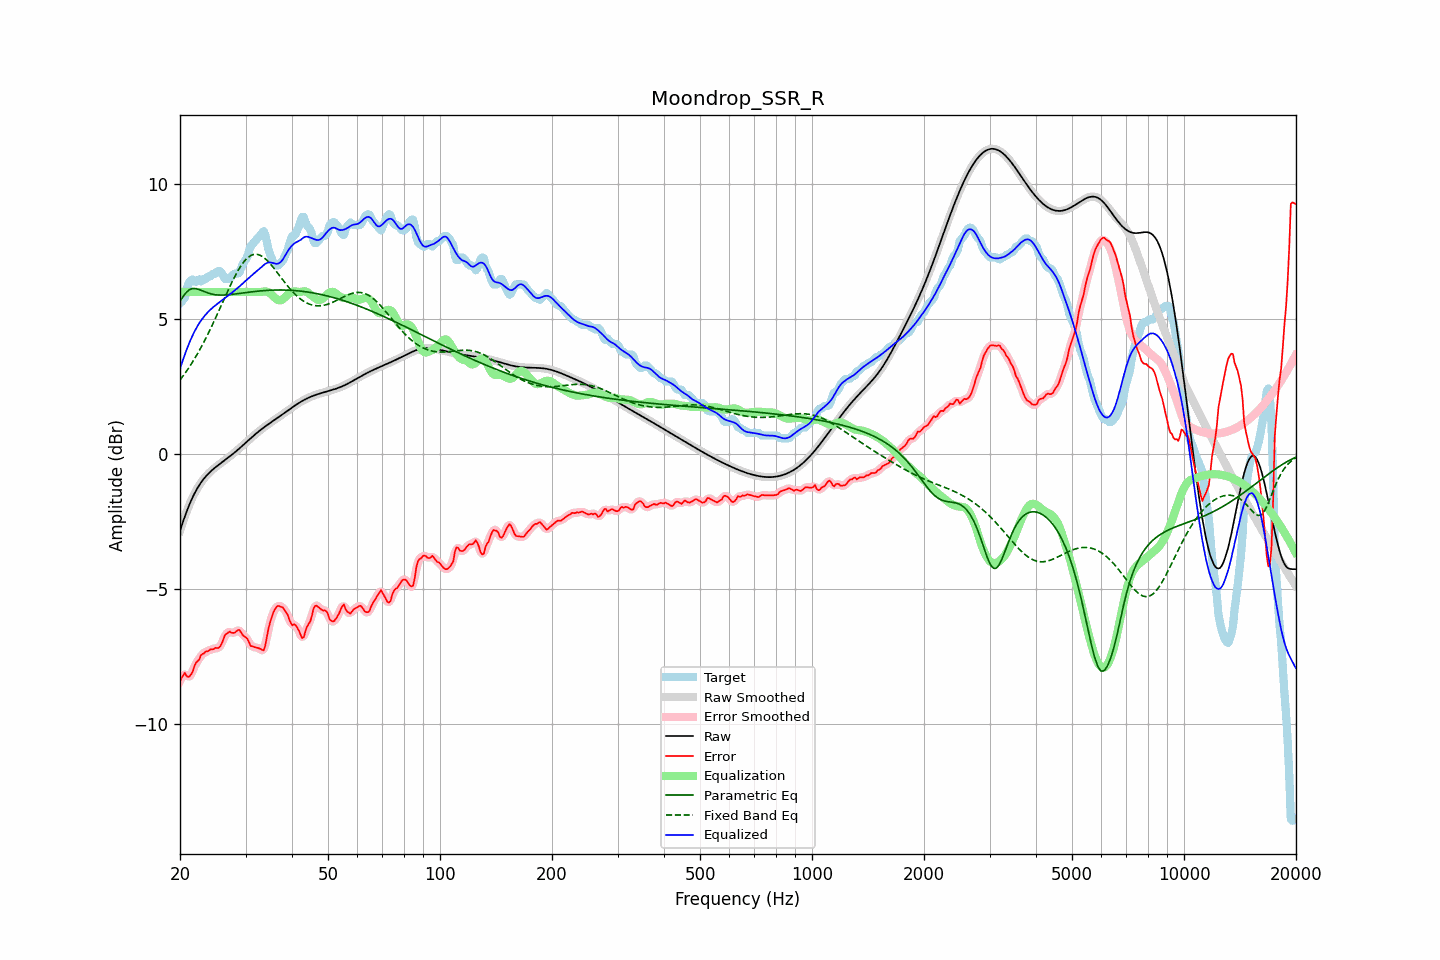

The table this chart was drawn from, first rows:
frequency, raw, error, smoothed, error_smoothed, equalization, parametric_eq, fixed_band_eq, equalized_raw, equalized_smoothed, target
20.00, -2.85, -8.43, -2.85, -8.42, 6.00, 5.66, 2.74, 3.15, 3.15, 5.58
20.20, -2.67, -8.30, -2.67, -8.30, 6.00, 5.75, 2.81, 3.33, 3.33, 5.63
20.40, -2.49, -8.20, -2.49, -8.21, 6.00, 5.83, 2.89, 3.51, 3.51, 5.71
20.61, -2.32, -8.11, -2.32, -8.17, 6.00, 5.91, 2.98, 3.68, 3.68, 5.79
20.81, -2.16, -8.22, -2.16, -8.20, 6.00, 5.99, 3.06, 3.84, 3.84, 6.06
21.02, -2.00, -8.26, -2.00, -8.23, 6.00, 6.04, 3.15, 4.00, 4.00, 6.26
21.23, -1.85, -8.24, -1.86, -8.24, 6.00, 6.09, 3.24, 4.15, 4.14, 6.39
21.44, -1.72, -8.16, -1.72, -8.16, 6.00, 6.11, 3.33, 4.28, 4.28, 6.44
21.66, -1.59, -8.05, -1.59, -8.02, 6.00, 6.13, 3.42, 4.41, 4.41, 6.46
21.87, -1.47, -7.86, -1.47, -7.88, 6.00, 6.12, 3.52, 4.53, 4.53, 6.39
22.09, -1.36, -7.74, -1.36, -7.77, 6.00, 6.12, 3.62, 4.64, 4.64, 6.38
22.31, -1.25, -7.67, -1.25, -7.66, 6.00, 6.10, 3.72, 4.75, 4.75, 6.42
22.54, -1.15, -7.62, -1.15, -7.57, 6.00, 6.09, 3.83, 4.85, 4.85, 6.47
22.76, -1.06, -7.46, -1.07, -7.50, 6.00, 6.06, 3.94, 4.94, 4.93, 6.39
22.99, -0.98, -7.41, -0.98, -7.42, 6.00, 6.04, 4.05, 5.02, 5.02, 6.43
23.22, -0.91, -7.39, -0.91, -7.36, 6.00, 6.02, 4.16, 5.09, 5.09, 6.48
23.45, -0.84, -7.32, -0.84, -7.34, 6.00, 5.99, 4.28, 5.16, 5.16, 6.48
23.69, -0.77, -7.31, -0.77, -7.30, 6.00, 5.97, 4.39, 5.23, 5.23, 6.54
23.92, -0.71, -7.29, -0.71, -7.27, 6.00, 5.95, 4.51, 5.29, 5.29, 6.58
24.16, -0.65, -7.23, -0.65, -7.26, 6.00, 5.93, 4.64, 5.35, 5.35, 6.58
24.40, -0.60, -7.25, -0.60, -7.23, 6.00, 5.92, 4.76, 5.40, 5.40, 6.65
24.65, -0.55, -7.23, -0.55, -7.21, 6.00, 5.91, 4.89, 5.45, 5.45, 6.68
24.89, -0.50, -7.18, -0.50, -7.21, 6.00, 5.90, 5.02, 5.50, 5.50, 6.68
25.14, -0.45, -7.19, -0.45, -7.19, 6.00, 5.89, 5.15, 5.55, 5.55, 6.74
25.39, -0.41, -7.19, -0.41, -7.17, 6.00, 5.89, 5.28, 5.59, 5.59, 6.78
25.65, -0.36, -7.13, -0.36, -7.12, 6.00, 5.88, 5.41, 5.64, 5.64, 6.77
25.91, -0.32, -7.02, -0.32, -7.00, 6.00, 5.88, 5.55, 5.68, 5.68, 6.70
26.16, -0.27, -6.87, -0.27, -6.87, 6.00, 5.88, 5.68, 5.73, 5.73, 6.60
26.43, -0.23, -6.71, -0.23, -6.74, 6.00, 5.89, 5.81, 5.77, 5.77, 6.48
26.69, -0.18, -6.66, -0.18, -6.65, 6.00, 5.89, 5.94, 5.82, 5.82, 6.48
26.96, -0.14, -6.62, -0.14, -6.61, 6.00, 5.89, 6.07, 5.86, 5.86, 6.48
27.23, -0.09, -6.58, -0.09, -6.60, 6.00, 5.90, 6.20, 5.91, 5.91, 6.49
27.50, -0.04, -6.62, -0.04, -6.61, 6.00, 5.91, 6.33, 5.96, 5.96, 6.58
27.77, 0.00, -6.63, 0.00, -6.62, 6.00, 5.91, 6.45, 6.00, 6.00, 6.63
28.05, 0.05, -6.63, 0.05, -6.61, 6.00, 5.92, 6.56, 6.05, 6.05, 6.68
28.33, 0.10, -6.58, 0.10, -6.57, 6.00, 5.93, 6.68, 6.10, 6.10, 6.68
28.62, 0.15, -6.53, 0.15, -6.54, 6.00, 5.94, 6.78, 6.15, 6.15, 6.68
28.90, 0.21, -6.52, 0.21, -6.55, 6.00, 5.94, 6.88, 6.21, 6.21, 6.73
29.19, 0.26, -6.62, 0.26, -6.61, 6.00, 5.95, 6.98, 6.26, 6.26, 6.88
29.48, 0.31, -6.71, 0.31, -6.69, 6.00, 5.96, 7.06, 6.31, 6.31, 7.02
29.78, 0.37, -6.76, 0.37, -6.75, 6.00, 5.97, 7.14, 6.37, 6.37, 7.12
30.08, 0.42, -6.79, 0.42, -6.80, 6.00, 5.98, 7.20, 6.42, 6.42, 7.21
30.38, 0.47, -6.86, 0.47, -6.89, 6.00, 5.98, 7.26, 6.47, 6.47, 7.33
30.68, 0.53, -6.99, 0.53, -6.99, 6.00, 5.99, 7.31, 6.53, 6.53, 7.51
30.99, 0.58, -7.12, 0.58, -7.08, 6.00, 6.00, 7.35, 6.58, 6.58, 7.70
31.30, 0.63, -7.13, 0.63, -7.14, 6.00, 6.01, 7.37, 6.63, 6.63, 7.76
31.61, 0.69, -7.15, 0.69, -7.16, 6.00, 6.01, 7.39, 6.69, 6.69, 7.83
31.93, 0.74, -7.17, 0.74, -7.16, 6.00, 6.02, 7.39, 6.74, 6.74, 7.90
32.24, 0.79, -7.18, 0.79, -7.18, 6.00, 6.03, 7.39, 6.79, 6.79, 7.97
32.57, 0.84, -7.20, 0.83, -7.20, 6.00, 6.03, 7.38, 6.84, 6.83, 8.03
32.89, 0.88, -7.22, 0.88, -7.24, 6.00, 6.04, 7.35, 6.88, 6.88, 8.10
33.22, 0.93, -7.26, 0.93, -7.27, 6.01, 6.04, 7.32, 6.94, 6.94, 8.18
33.55, 0.97, -7.28, 0.97, -7.23, 6.02, 6.05, 7.28, 6.99, 6.99, 8.25
33.89, 1.02, -7.11, 1.02, -7.07, 6.02, 6.05, 7.23, 7.04, 7.04, 8.13
34.23, 1.06, -6.80, 1.06, -6.81, 6.01, 6.06, 7.18, 7.07, 7.07, 7.86
34.57, 1.10, -6.48, 1.10, -6.52, 5.99, 6.06, 7.12, 7.09, 7.09, 7.58
34.92, 1.14, -6.25, 1.14, -6.25, 5.95, 6.06, 7.05, 7.09, 7.09, 7.39
35.27, 1.19, -6.07, 1.19, -6.05, 5.90, 6.07, 6.98, 7.08, 7.08, 7.25
35.62, 1.23, -5.89, 1.23, -5.89, 5.84, 6.07, 6.91, 7.07, 7.07, 7.11
35.97, 1.27, -5.76, 1.27, -5.76, 5.79, 6.07, 6.83, 7.05, 7.05, 7.02
... 635 more rows
